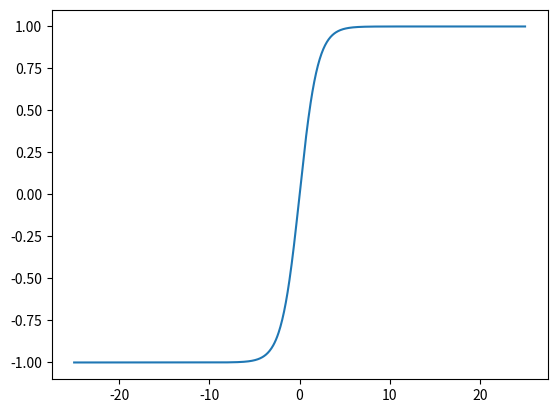

Write Python code to recreate this figure.
from math import sqrt, exp
from matplotlib import pyplot as plt
import numpy as np

def logistic(x):
    """
    A function that returns a value between 0 and 1 for x in the 
    range [0, infinity] and -1 to 1 for x in the range [-infinity, infinity].

    Useful for cost functions.
    """
    return 2.0 / (1 + np.exp(-x)) - 1.0

x = np.linspace(-25,25,1000)
y = logistic(x)

plt.plot(x,y)
plt.show()